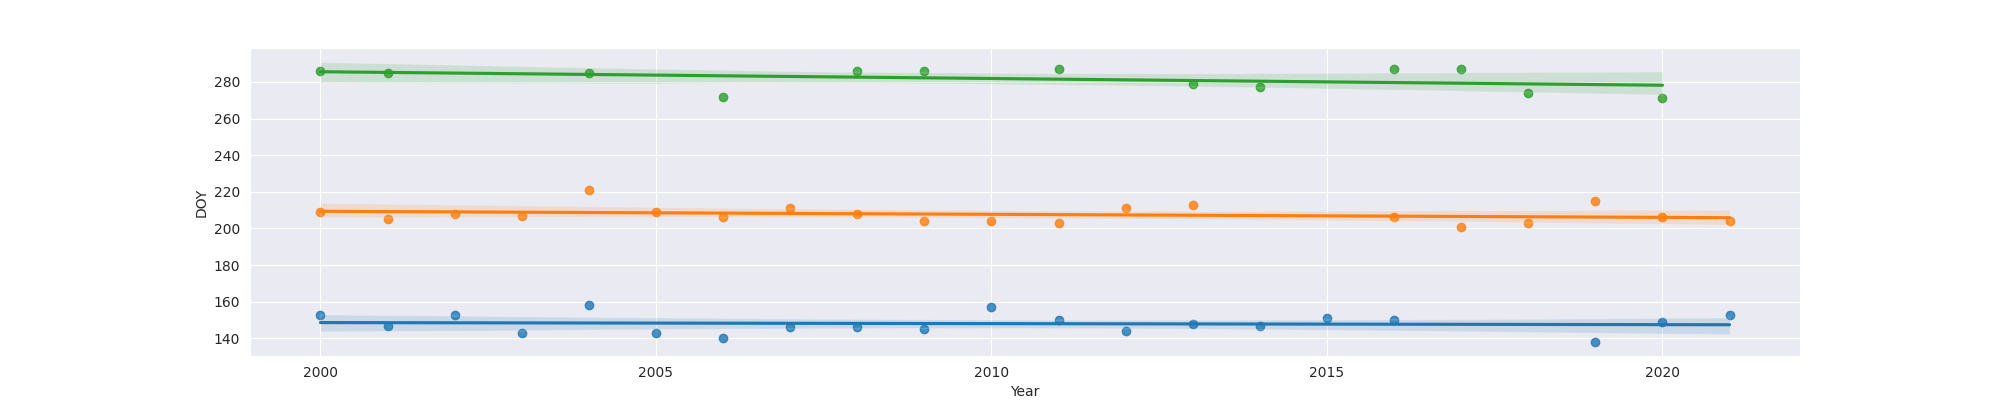

Data behind this chart, as committed beside it:
Year, MO, OW, FO
2000, 153, 209, 286.0
2001, 147, 205, 285.0
2002, 153, 208, 
2003, 143, 207, 
2004, 158, 221, 285.0
2005, 143, 209, 
2006, 140, 206, 272.0
2007, 146, 211, 
2008, 146, 208, 286.0
2009, 145, 204, 286.0
2010, 157, 204, 
2011, 150, 203, 287.0
2012, 144, 211, 
2013, 148, 213, 279.0
2014, 147, , 277.0
2015, 151, , 
2016, 150, 206, 287.0
2017, , 201, 287.0
2018, , 203, 274.0
2019, 138, 215, 
2020, 149, 206, 271.0
2021, 153, 204, 
